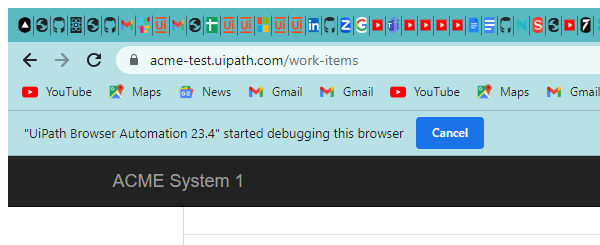
Task: Using Robotic enterprise framework to calculate client hash passwords
Workflow: System1_ExtractWIsDataTable

Step 1: Attach Browser 'ACMESyste Page' in window 'ACME System 1 - Work Items' (chrome.exe)

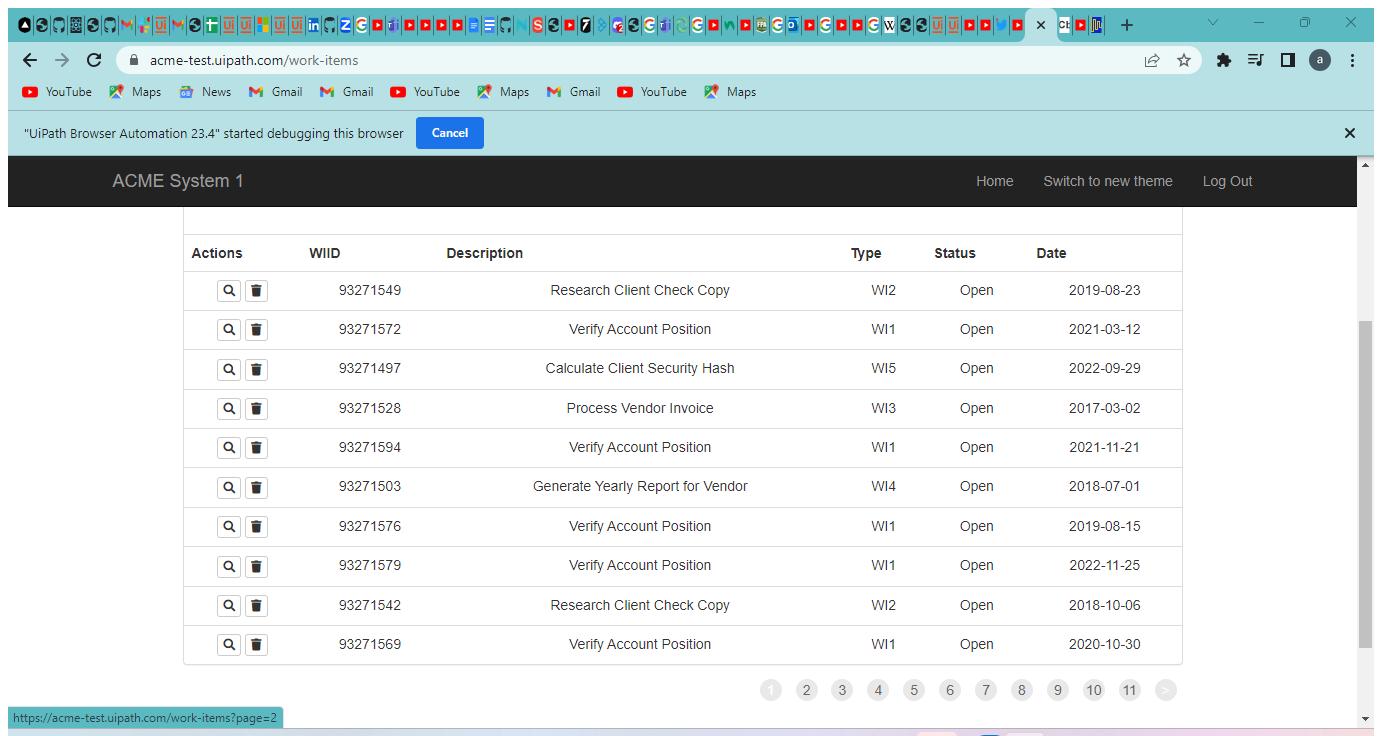
Step 2: Attach Browser 'ACMESyste Page' in window 'ACME System 1 - Work Items' (chrome.exe)

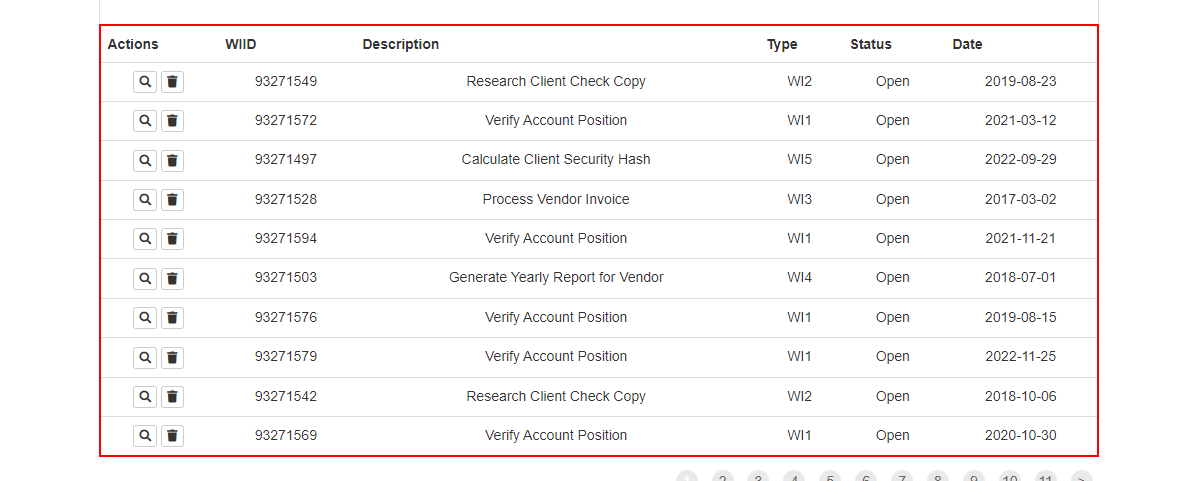
Step 3: get-text from the table